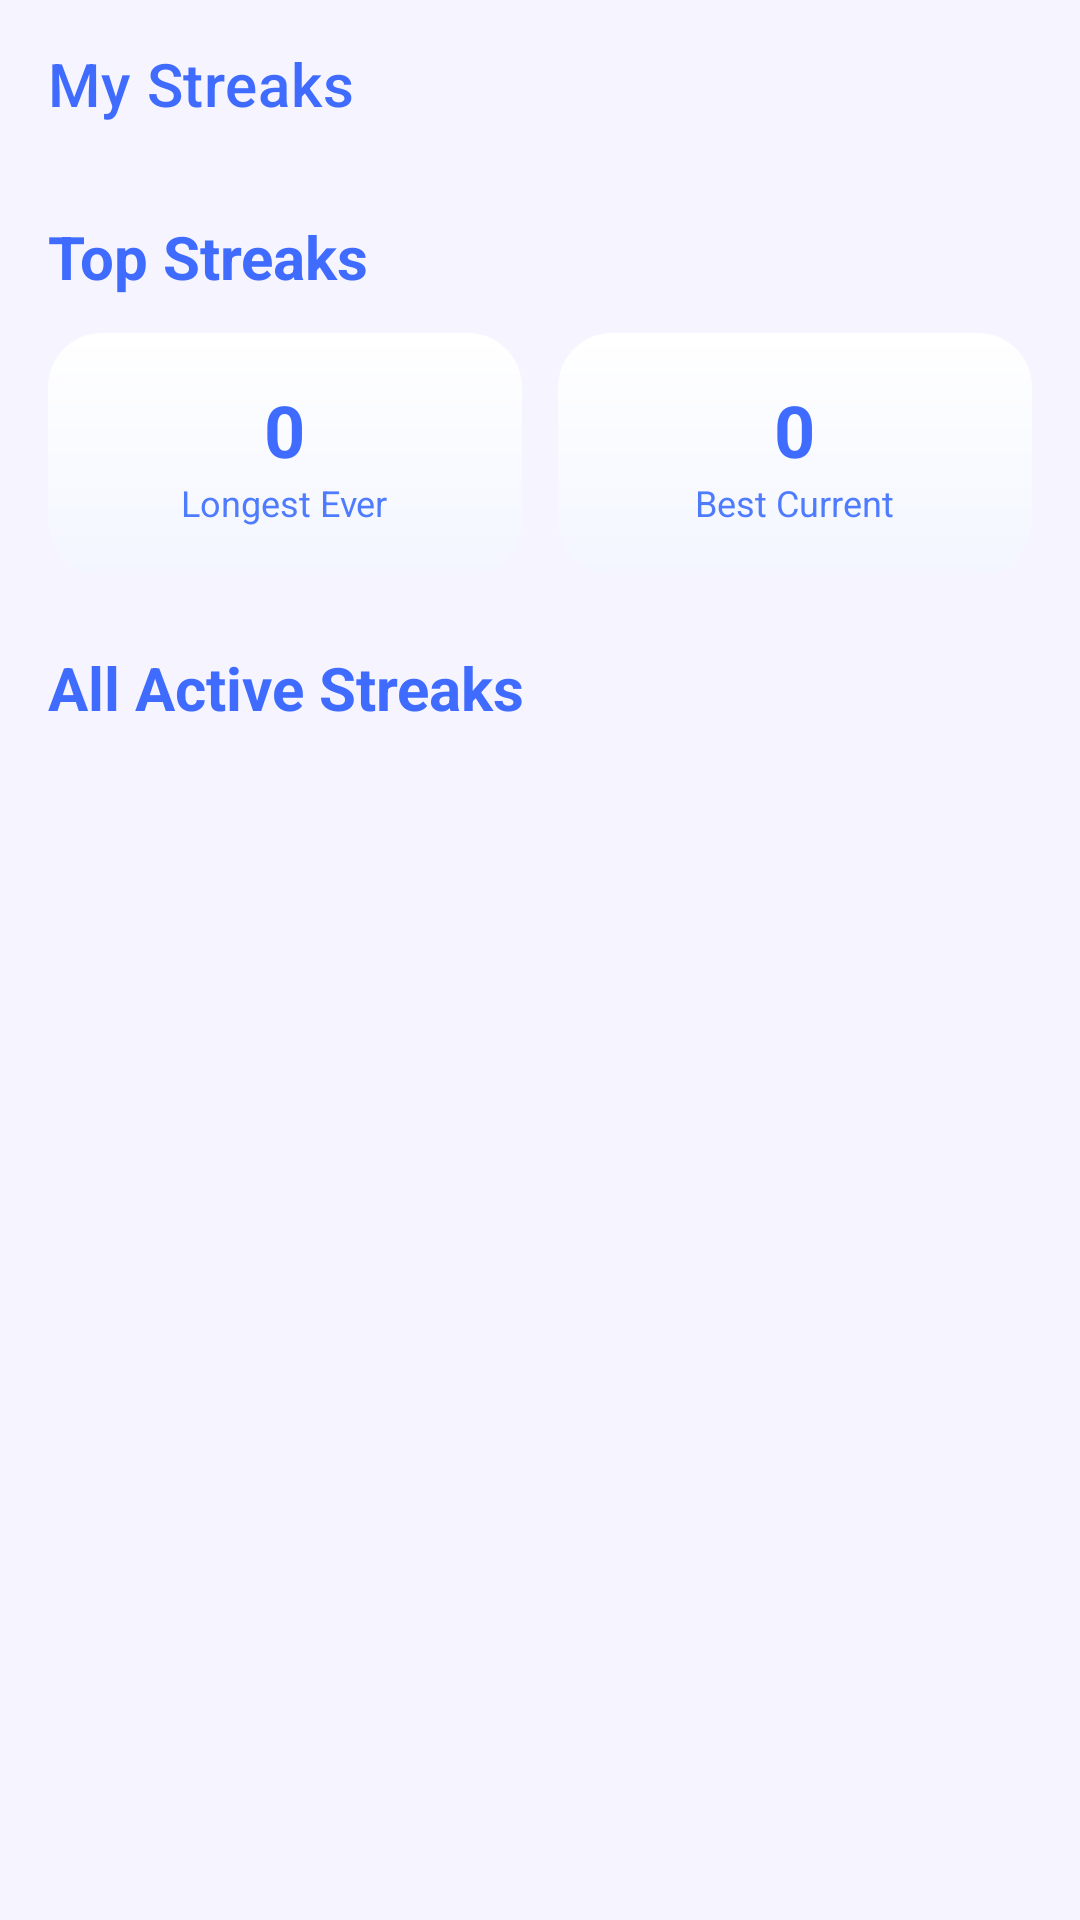

This screen was rendered from an Android layout file. Write that file and the resources it references.
<!-- AndroidManifest.xml: application theme Theme.FinalStreakKeeper -->
<!-- res/layout/activity_streaks.xml -->
<?xml version="1.0" encoding="utf-8"?>
<androidx.constraintlayout.widget.ConstraintLayout xmlns:android="http://schemas.android.com/apk/res/android"
    xmlns:app="http://schemas.android.com/apk/res-auto"
    android:layout_width="match_parent"
    android:layout_height="match_parent"
    android:background="#F5F4FF">

    <androidx.appcompat.widget.Toolbar
        android:id="@+id/toolbar"
        android:layout_width="match_parent"
        android:layout_height="?attr/actionBarSize"
        android:background="@android:color/transparent"
        app:layout_constraintTop_toTopOf="parent"
        app:title="My Streaks"
        app:titleTextColor="#3F6CFF" />

    <ScrollView
        android:layout_width="match_parent"
        android:layout_height="0dp"
        app:layout_constraintTop_toBottomOf="@id/toolbar"
        app:layout_constraintBottom_toBottomOf="parent">

        <LinearLayout
            android:layout_width="match_parent"
            android:layout_height="wrap_content"
            android:orientation="vertical"
            android:padding="16dp">

            <TextView
                android:layout_width="wrap_content"
                android:layout_height="wrap_content"
                android:text="Top Streaks"
                android:textSize="20sp"
                android:textStyle="bold"
                android:textColor="#3F6CFF"
                android:layout_marginBottom="12dp"/>

            <LinearLayout
                android:layout_width="match_parent"
                android:layout_height="wrap_content"
                android:orientation="horizontal"
                android:weightSum="2"
                android:layout_marginBottom="24dp">

                <LinearLayout
                    android:layout_width="0dp"
                    android:layout_height="wrap_content"
                    android:layout_weight="1"
                    android:orientation="vertical"
                    android:background="@drawable/gradient_card_bg"
                    android:padding="16dp"
                    android:layout_marginEnd="6dp"
                    android:gravity="center">
                    <TextView
                        android:id="@+id/longestStreakEver"
                        android:layout_width="wrap_content"
                        android:layout_height="wrap_content"
                        android:text="0"
                        android:textSize="24sp"
                        android:textStyle="bold"
                        android:textColor="#3F6CFF"/>
                    <TextView
                        android:layout_width="wrap_content"
                        android:layout_height="wrap_content"
                        android:text="Longest Ever"
                        android:textSize="12sp"
                        android:textColor="#4F7CFF"/>
                </LinearLayout>

                <LinearLayout
                    android:layout_width="0dp"
                    android:layout_height="wrap_content"
                    android:layout_weight="1"
                    android:orientation="vertical"
                    android:background="@drawable/gradient_card_bg"
                    android:padding="16dp"
                    android:layout_marginStart="6dp"
                    android:gravity="center">
                    <TextView
                        android:id="@+id/highestCurrentStreak"
                        android:layout_width="wrap_content"
                        android:layout_height="wrap_content"
                        android:text="0"
                        android:textSize="24sp"
                        android:textStyle="bold"
                        android:textColor="#3F6CFF"/>
                    <TextView
                        android:layout_width="wrap_content"
                        android:layout_height="wrap_content"
                        android:text="Best Current"
                        android:textSize="12sp"
                        android:textColor="#4F7CFF"/>
                </LinearLayout>
            </LinearLayout>

            <TextView
                android:layout_width="wrap_content"
                android:layout_height="wrap_content"
                android:text="All Active Streaks"
                android:textSize="20sp"
                android:textStyle="bold"
                android:textColor="#3F6CFF"
                android:layout_marginBottom="12dp"/>

            <androidx.recyclerview.widget.RecyclerView
                android:id="@+id/activeStreaksRecycler"
                android:layout_width="match_parent"
                android:layout_height="wrap_content"
                android:nestedScrollingEnabled="false"/>

        </LinearLayout>
    </ScrollView>

</androidx.constraintlayout.widget.ConstraintLayout>
<!-- resources referenced by this layout -->
<resources>
  <!-- drawable gradient_card_bg (drawable) -->
  <?xml version="1.0" encoding="utf-8"?>
  <shape xmlns:android="http://schemas.android.com/apk/res/android"
      android:shape="rectangle">
  
  
      <gradient
          android:startColor="#FFFFFF"
          android:endColor="#F3F6FF"
          android:angle="270" />
  
  
      <corners android:radius="18dp" />
  
      <padding
          android:left="16dp"
          android:top="14dp"
          android:right="16dp"
          android:bottom="14dp" />
  
  </shape>
  <style name="Theme.FinalStreakKeeper" parent="Base.Theme.FinalStreakKeeper" />
  <style name="Base.Theme.FinalStreakKeeper" parent="Theme.MaterialComponents.DayNight.NoActionBar">
          
          <item name="colorPrimary">#3F6CFF</item>
          <item name="colorSecondary">#4F7CFF</item>
      </style>
</resources>
